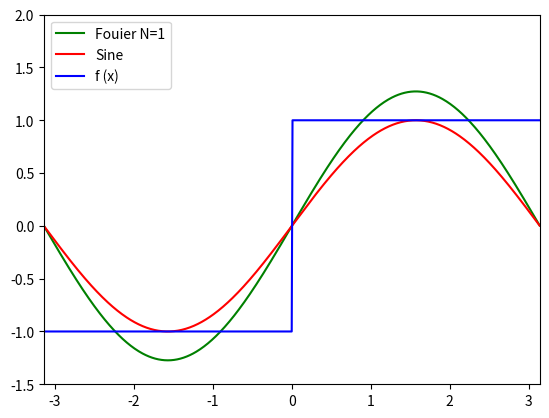

Reproduce this figure in Python.
#!/usr/bin/python
import sys
import sympy as sp
import numpy as np
import matplotlib.pyplot as plt
from scipy.integrate import quad
#from typing import overload

# global vars
N = 1       # initializing sum-to value
L = np.pi   # length of L
aCoef = []  # all a_1 to a_n coefficients
bCoef = []  # all b_1 to b_n coefficients
debugMode = False
runF1 = True

x = sp.Symbol('x')

'''
param n: argument index for sys.argv
args -N: partial sum limit, default 1
args -f: run hardcoded function f(x) or f2(x), default f(x)
args -d: prints contents of a_n's b_n's and a_0, default False
'''
def CheckArg(n, errMsg):
    global N, runF1, debugMode

    # partial sum limit
    if sys.argv[n] == '-N':
        N = int(sys.argv[n+1])
    # which function to run
    elif sys.argv[n] == '-f':
        if int(sys.argv[n+1]) == 1: runF1 = True
        else: runF1 = False
    # debug on/off
    elif sys.argv[n] == '-d':
        if sys.argv[n+1] == 'T': debugMode = True
        else: debugMode = False
    else:
        print(errMsg)
        sys.exit()
    return

usageMsg = "usage: python fourier.py [-N num] [-f 1/2] [-d T/F]"
# make sure the right amount of args is given before continuing
# TODO: args: script.py, f(x), N, L
# too many args
if len(sys.argv) > 7:
    print(usageMsg)
    sys.exit()
# one arg without param
elif len(sys.argv) == 2:
    CheckArg(1,usageMsg)
# one arg with param
elif len(sys.argv) == 3:
    CheckArg(1,usageMsg)
# two args
elif len(sys.argv) == 5:
    CheckArg(1,usageMsg)
    CheckArg(3,usageMsg)
# three args
elif len(sys.argv) == 7:
    CheckArg(1,usageMsg)
    CheckArg(3,usageMsg)
    CheckArg(5,usageMsg)


# needed for symbolic function calculations
def pos1(x): return 1
def neg1(x): return -1
def pos2(x): return 0.5
def neg2(x): return -2


#TODO: give a function as an argument instead of hardcoding
'''
functions Fouier Series is being applied to.
'''
def f(x):
    if(x >= 0): return 1
    else: return -1

def f2(x):
    if  (x >= 1.0): return 0.5
    elif(x >= 0 and x < 1.0): return 1
    elif(x < 0 and x >= -1.0): return -1
    else: return -2


'''
multivariable cosine function
param x: symbolic variable x
param n: nth term, n=1,2,...,N
returns: cos(n*pi*x/L)
'''
def MCos(x,n):
    return np.cos((n * np.pi * x) / L)


'''
multivariable sine function
param x: symbolic variable x
param n: nth term, n=1,2,...,N
returns: sin(n*pi*x/L)
'''
def MSin(x,n):
    return np.sin((n * np.pi * x) / L)


'''
multiples single var functions f(x)*g(x) = integrand F
param f,g: single var functions
param a,b: evaluate integral from a to b
returns: evaluated integral of F from a to b
'''
#@overload
def CalcIntegral(f,g,a,b,n=None):
    if n is None:
        F = lambda x : f(x) * g(x)
    else:
        F = lambda x : f(x) * g(x,n)
    ans, err = quad(F,a,b)
    return ans


'''
multiples functions f(x)*g(x,n) = integrand F
param f: single var function
param g: multiple var function
param a,b: evaluate integral from a to b
returns: evaluated integral of F from a to b
'''
#@CalcIntegral.overload
'''
def CalcIntegral(f,g,a,b,n):
    F = lambda x : f(x) * g(x,n)
    ans, err = quad(F,a,b)
    return ans
'''


'''
param x: symbolic variable x
param a_0: a_0 coefficient of Fourier Series
param a_n: all a_i coefficients of Fourier Series, i from 1 to N
param b_n: all b_i coefficients of Fourier Series, i from 1 to N
returns: partial sum of fourier series, approx of original function
f(x) ~ a_0 + sum [a_n*cos(n*pi*x/L) + b_n*sin(n*pi*x/L)], n = 1toN
'''
def FourierSeries(x, a_0, a_n, b_n):
    n = len(a_n)    # sizeOf(a_n) == sizeOf(b_n)
    sum = a_0
    for i in range(0,n):
        sum += a_n[i] * MCos(x,i+1)
        sum += b_n[i] * MSin(x,i+1)
    return sum



#MAIN

# a_0 = (1/2L)integral of f(x) from -L to L)
# f(x):
if runF1 is True:
    a_0=(1.0/(2.0*L)) *(CalcIntegral(f,pos1,0,L)
                      + CalcIntegral(f,pos1,-L,0))
# f2(x):
else:
    a_0=(1.0/(2.0*L)) *(CalcIntegral(f2,pos1, 0, 1.0)
                      + CalcIntegral(f2,pos1, 1.0, L)
                      + CalcIntegral(f2,pos1,-L, -1.0)
                      + CalcIntegral(f2,pos1,-1.0, 0))

if debugMode:
    print("value of a0:%d" % a_0)


# split piecewise f into pos, neg halves to evaluate integral
if runF1 is True:
    for n in range(1,N+1):
        aNeg = (1.0/L) * CalcIntegral(f,MCos, -L , 0.0, n)
        aPos = (1.0/L) * CalcIntegral(f,MCos, 0.0,  L , n)
        bNeg = (1.0/L) * CalcIntegral(f,MSin, -L , 0.0, n)
        bPos = (1.0/L) * CalcIntegral(f,MSin, 0.0,  L , n)
        aCoef.append(aNeg + aPos)
        bCoef.append(bNeg + bPos)
else:
    for n in range(1,N+1):
        aNeg2 = (1.0/L) * CalcIntegral(f2,MCos, -L,  -1.0, n)
        aNeg1 = (1.0/L) * CalcIntegral(f2,MCos, -1.0, 0.0, n)
        aPos1 = (1.0/L) * CalcIntegral(f2,MCos,  0.0, 1.0, n)
        aPos2 = (1.0/L) * CalcIntegral(f2,MCos,  1.0,  L , n)

        bNeg2 = (1.0/L) * CalcIntegral(f2,MSin, -L,  -1.0, n)
        bNeg1 = (1.0/L) * CalcIntegral(f2,MSin, -1.0, 0.0, n)
        bPos1 = (1.0/L) * CalcIntegral(f2,MSin,  0.0, 1.0, n)
        bPos2 = (1.0/L) * CalcIntegral(f2,MSin,  1.0,  L , n)

        aCoef.append(aNeg2+aNeg1+aPos1+aPos2)
        bCoef.append(bNeg2+bNeg1+bPos1+bPos2)

if debugMode:
    print(aCoef)
    print(bCoef)

# seting up x and y values for plotting
x = np.arange(-np.pi, np.pi, 0.01)

y1 = FourierSeries(x,a_0,aCoef,bCoef) # Fourier partial sum
y2 = np.sin(x)                        # for comparison only

# ploting original function and partal sum approximation
plt.plot(x, y1, '-g', label="Fouier N=" + str(N))
plt.plot(x, y2, '-r', label="Sine")
if runF1 is True: plt.plot(x, list(map(f, x)), '-b', label="f (x)")
else: plt.plot(x, list(map(f2, x)), '-b', label="f (x)")
plt.legend(loc='upper left')

# setting x,y axis limits for f(x), f2(x)
plt.xlim(-np.pi, np.pi)
if runF1 is True: plt.ylim(-1.5, 2)
else: plt.ylim(-2.5, 2.5)
plt.show()
